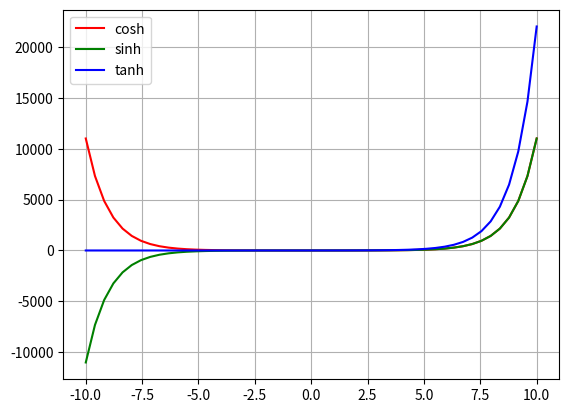

This chart was generated by the following Python code:
import numpy as np
import matplotlib.pyplot as plt

x = np.linspace(-10,10)   
y1 = (np.exp(x) + np.exp(-x))/2
y2 = (np.exp(x) - np.exp(-x))/2
y3 = y1+y2
plt.plot(x, y1, color="r", label='cosh')
plt.plot(x, y2, color="g", label='sinh')
plt.plot(x, y3, color="b", label='tanh')
plt.grid()
plt.legend()